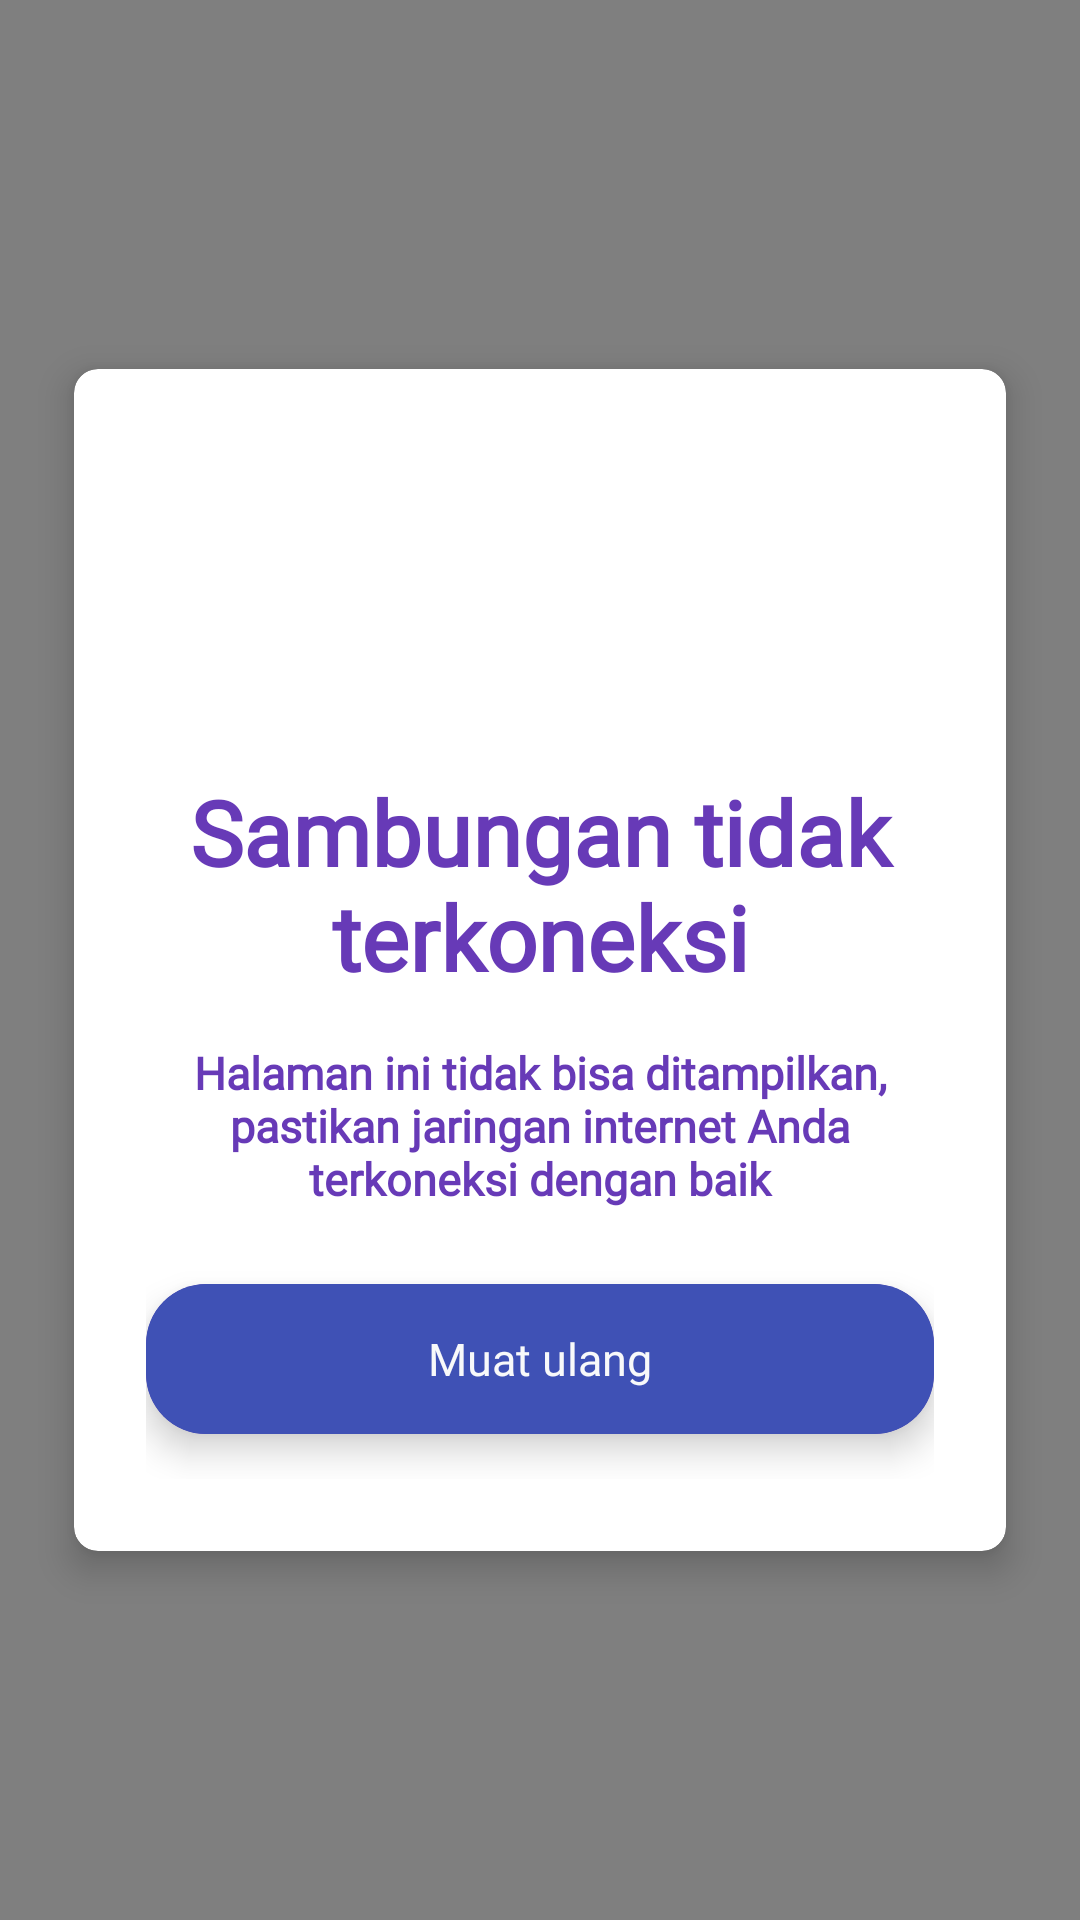

Reconstruct the res/layout file that produces this screen, plus the resources it refers to.
<!-- AndroidManifest.xml: application theme Theme.AdivaHRIS -->
<!-- res/layout/activity_noconnect.xml -->
<?xml version="1.0" encoding="utf-8"?>
<androidx.constraintlayout.widget.ConstraintLayout
    xmlns:android="http://schemas.android.com/apk/res/android"
    xmlns:tools="http://schemas.android.com/tools"
    android:layout_width="match_parent"
    android:layout_height="match_parent"
    xmlns:app="http://schemas.android.com/apk/res-auto">

    <com.airbnb.lottie.LottieAnimationView
        android:id="@+id/animation_view"
        android:layout_width="match_parent"
        android:layout_height="match_parent"
        android:scaleType="fitXY"
        app:lottie_autoPlay="true"
        app:lottie_loop="true"
        app:lottie_rawRes="@raw/wave"
        app:tint="@color/colorPrimaryDark"/>

    <androidx.cardview.widget.CardView
        style="@style/IconCard"
        android:layout_width="match_parent"
        android:layout_height="wrap_content"
        android:backgroundTint="@color/white"
        android:layout_marginStart="15dp"
        android:layout_marginEnd="15dp"
        app:layout_constraintBottom_toBottomOf="parent"
        app:layout_constraintEnd_toEndOf="parent"
        app:layout_constraintStart_toStartOf="parent"
        app:layout_constraintTop_toTopOf="parent">

        <LinearLayout
            android:layout_width="match_parent"
            android:layout_height="wrap_content"
            android:layout_gravity="center_horizontal"
            android:orientation="vertical"
            android:padding="24dp">

            <ImageView
                android:id="@+id/no_internet_image"
                android:layout_width="110dp"
                android:layout_height="110dp"
                android:layout_gravity="center"
                app:srcCompat="@drawable/no_connect"
                app:tint="@color/colorPrimaryDark" />

            <TextView
                android:id="@+id/no_internet_heading"
                style="@android:style/Widget.DeviceDefault.Light.TextView"
                android:layout_width="match_parent"
                android:layout_height="wrap_content"
                android:fontFamily="@font/andika_new_basic_bold"
                android:text="Sambungan tidak terkoneksi"
                android:textAlignment="center"
                android:textColor="@color/colorPrimaryDark"
                android:textSize="30sp"
                android:textStyle="bold" />

            <TextView
                android:id="@+id/no_internet_text"
                android:layout_width="match_parent"
                android:layout_height="wrap_content"
                android:layout_marginTop="15dp"
                android:fontFamily="@font/andika_new_basic"
                android:gravity="center_horizontal"
                android:textSize="15sp"
                android:textStyle="bold"
                android:text="Halaman ini tidak bisa ditampilkan, pastikan jaringan internet Anda terkoneksi dengan baik"
                android:textAlignment="center"
                android:textColor="@color/colorPrimaryDark" />

            <androidx.cardview.widget.CardView
                android:id="@+id/muat_ulang"
                style="@style/Rectanggle"
                android:layout_width="match_parent"
                android:layout_height="wrap_content"
                android:layout_marginTop="25dp"
                android:layout_marginBottom="15dp"
                app:cardCornerRadius="20dp">

                <LinearLayout
                    android:layout_width="match_parent"
                    android:layout_height="50dp"
                    android:layout_gravity="center"
                    android:background="@color/colorAccent">

                    <TextView
                        android:id="@+id/textIsi"
                        android:layout_width="match_parent"
                        android:layout_height="wrap_content"
                        android:layout_gravity="center_vertical"
                        android:fontFamily="@font/andika_new_basic"
                        android:gravity="center"
                        android:text="Muat ulang"
                        android:textAlignment="center"
                        android:textColor="@color/whiteTextColor"
                        android:textSize="15sp" />

                </LinearLayout>

            </androidx.cardview.widget.CardView>

        </LinearLayout>

    </androidx.cardview.widget.CardView>

</androidx.constraintlayout.widget.ConstraintLayout>
<!-- resources referenced by this layout -->
<resources>
  <color name="colorAccent">#3F51B5</color>
  <color name="colorPrimaryDark">#673AB7</color>
  <color name="white">#FFFFFFFF</color>
  <color name="whiteTextColor">#f8f9fa</color>
  <style name="IconCard">
      <item name="cardCornerRadius">8dp</item>
      <item name="cardBackgroundColor">@color/white</item>
      <item name="cardElevation">7dp</item>
      <item name="cardUseCompatPadding">true</item>
  </style>
  <style name="Rectanggle">
      <item name="cardBackgroundColor">@color/colorPrimaryDark</item>
      <item name="cardElevation">7dp</item>
  </style>
  <style name="Theme.AdivaHRIS" parent="Theme.AppCompat.Light.NoActionBar">
      
      <item name="colorPrimaryDark">#7183D9</item>
      <item name="alertDialogTheme">@style/FullscreenDialogTheme</item>
      
  </style>
  <style name="FullscreenDialogTheme" parent="ThemeOverlay.AppCompat.Dialog">
          <item name="android:windowIsFloating">false</item>
          <item name="android:windowBackground">@android:color/transparent</item>
          <item name="android:windowFullscreen">true</item>
          <item name="android:windowContentOverlay">@null</item>
      </style>
</resources>
